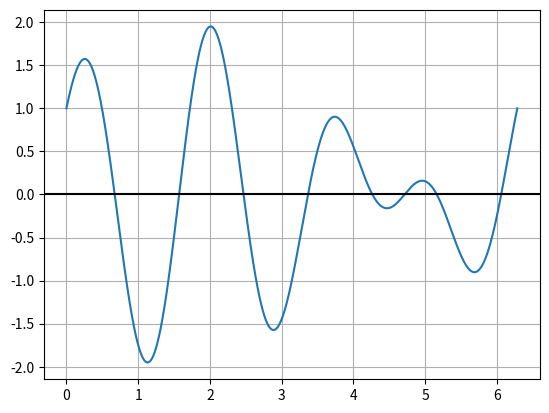

Write Python code to recreate this figure.
import numpy as np
import matplotlib.pyplot as plt

def f(x):
    return np.sin(4*x) + np.cos(3*x)

x = np.linspace(0, 2*np.pi, 1000)
y = f(x)

plt.plot(x, y)
plt.axhline(0, color='black')
plt.grid()
plt.show()
